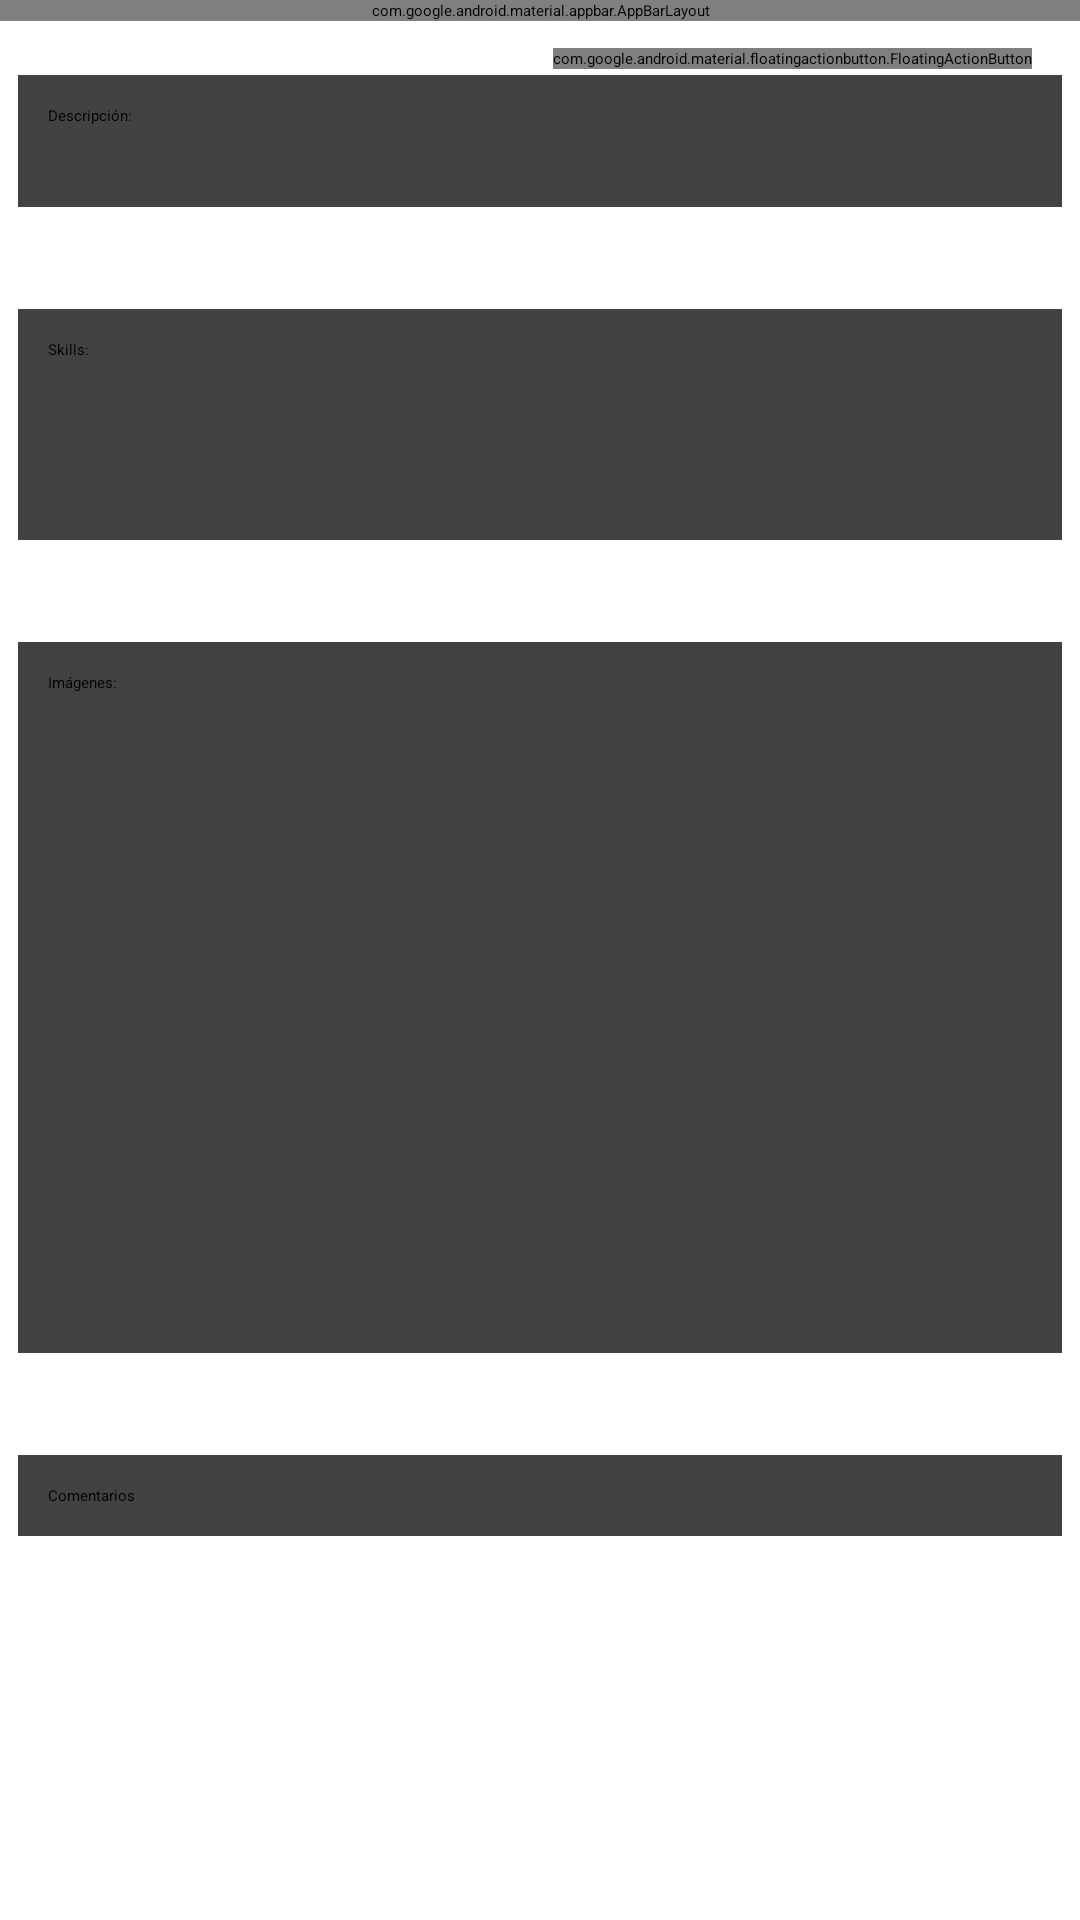

Produce the Android XML layout that renders to this screen, including the resource entries it uses.
<!-- AndroidManifest.xml: activity theme AppThemeNoActionBar -->
<!-- res/layout/activity_project_details.xml -->
<?xml version="1.0" encoding="utf-8"?>

<android.support.design.widget.CoordinatorLayout xmlns:android="http://schemas.android.com/apk/res/android"
    xmlns:app="http://schemas.android.com/apk/res-auto"
    android:layout_width="match_parent"
    android:layout_height="match_parent"
    android:fitsSystemWindows="true">

    <android.support.design.widget.AppBarLayout
        android:id="@+id/app_bar_layout"
        android:layout_width="match_parent"
        android:layout_height="wrap_content"
        android:fitsSystemWindows="true"
        android:theme="@style/ThemeOverlay.AppCompat.Dark.ActionBar">

        <android.support.design.widget.CollapsingToolbarLayout
            android:id="@+id/collapsing_toolbar"
            android:layout_width="match_parent"
            android:layout_height="match_parent"
            android:fitsSystemWindows="true"
            app:contentScrim="?attr/colorPrimary"
            app:expandedTitleMarginEnd="16dp"
            app:expandedTitleMarginStart="16dp"
            app:layout_scrollFlags="scroll|exitUntilCollapsed">

            <ImageView
                android:id="@+id/projectImageView"
                android:layout_width="match_parent"
                android:layout_height="250dp"
                android:fitsSystemWindows="true"
                android:scaleType="centerCrop"
                app:layout_collapseMode="parallax" />

            <android.support.v7.widget.Toolbar
                android:id="@+id/toolbar"
                android:layout_width="match_parent"
                android:layout_height="?attr/actionBarSize"
                app:layout_collapseMode="pin"
                app:popupTheme="@style/ThemeOverlay.AppCompat.Light" />

        </android.support.design.widget.CollapsingToolbarLayout>

    </android.support.design.widget.AppBarLayout>

    <android.support.v4.widget.NestedScrollView
        android:id="@+id/scroll"
        android:layout_width="match_parent"
        android:layout_height="match_parent"
        android:clipToPadding="false"
        app:layout_behavior="@string/appbar_scrolling_view_behavior">

        <LinearLayout
            android:layout_width="match_parent"
            android:layout_height="match_parent"
            android:orientation="vertical">

            <android.support.v7.widget.CardView
                android:layout_width="match_parent"
                android:layout_height="wrap_content"
                android:layout_marginTop="16dp"
                app:cardElevation="6dp"
                app:cardUseCompatPadding="true">

                <LinearLayout
                    android:layout_width="match_parent"
                    android:layout_height="wrap_content"
                    android:orientation="vertical">

                    <TextView
                        android:id="@+id/projectDescriptionHolder"
                        android:layout_width="match_parent"
                        android:layout_height="wrap_content"
                        android:layout_marginTop="10dp"
                        android:layout_marginLeft="10dp"
                        android:text="@string/description"
                        android:textAppearance="@style/TextAppearance.AppCompat.Title" />

                    <TextView
                        android:id="@+id/projectDescription"
                        android:layout_width="match_parent"
                        android:layout_height="wrap_content"
                        android:layout_margin="10dp"
                        android:textAppearance="@style/TextAppearance.AppCompat.Body1" />

                </LinearLayout>

            </android.support.v7.widget.CardView>

            <android.support.v7.widget.CardView
                android:layout_width="match_parent"
                android:layout_height="wrap_content"
                android:layout_marginTop="16dp"
                app:cardElevation="6dp"
                app:cardUseCompatPadding="true">

                <LinearLayout
                    android:layout_width="match_parent"
                    android:layout_height="wrap_content"
                    android:orientation="vertical">

                    <TextView
                        android:id="@+id/projectSkillsHolder"
                        android:layout_width="match_parent"
                        android:layout_height="wrap_content"
                        android:layout_marginTop="10dp"
                        android:layout_marginLeft="10dp"
                        android:text="@string/skills"
                        android:textAppearance="@style/TextAppearance.AppCompat.Title" />

                    <android.support.v7.widget.RecyclerView
                        android:id="@+id/skillsDetailRecyclerView"
                        android:layout_width="wrap_content"
                        android:layout_height="40dp"
                        android:layout_margin="10dp"/>

                </LinearLayout>

            </android.support.v7.widget.CardView>

            <android.support.v7.widget.CardView
                android:layout_width="match_parent"
                android:layout_height="wrap_content"
                android:layout_marginTop="16dp"
                app:cardElevation="6dp"
                app:cardUseCompatPadding="true">

                <LinearLayout
                    android:layout_width="match_parent"
                    android:layout_height="wrap_content"
                    android:orientation="vertical">

                    <TextView
                        android:id="@+id/projectImagesHolder"
                        android:layout_width="match_parent"
                        android:layout_height="wrap_content"
                        android:layout_marginTop="10dp"
                        android:layout_marginLeft="10dp"
                        android:text="@string/images"
                        android:textAppearance="@style/TextAppearance.AppCompat.Title" />

                    <android.support.v7.widget.RecyclerView
                        android:id="@+id/imagesDetailRecyclerView"
                        android:layout_width="wrap_content"
                        android:layout_height="200dp"
                        android:layout_margin="10dp"/>

                </LinearLayout>

            </android.support.v7.widget.CardView>

            <android.support.v7.widget.CardView
                android:layout_width="match_parent"
                android:layout_height="wrap_content"
                android:layout_marginTop="16dp"
                app:cardElevation="6dp"
                app:cardUseCompatPadding="true">

                <LinearLayout
                    android:layout_width="match_parent"
                    android:layout_height="wrap_content"
                    android:orientation="vertical">

                    <TextView
                        android:id="@+id/comments"
                        android:layout_width="match_parent"
                        android:layout_height="wrap_content"
                        android:layout_marginTop="10dp"
                        android:layout_marginLeft="10dp"
                        android:layout_marginBottom="10dp"
                        android:text="@string/comments"
                        android:textAppearance="@style/TextAppearance.AppCompat.Title" />

                </LinearLayout>

            </android.support.v7.widget.CardView>

        </LinearLayout>
    </android.support.v4.widget.NestedScrollView>

    <android.support.design.widget.FloatingActionButton
        android:layout_margin="16dp"
        android:id="@+id/fab"
        android:layout_width="wrap_content"
        android:layout_height="wrap_content"
        app:layout_anchor="@id/app_bar_layout"
        app:layout_anchorGravity="bottom|right|end"
        app:theme="@style/ThemeOverlay.AppCompat.Light"
        android:src="@drawable/ic_add_white"/>

</android.support.design.widget.CoordinatorLayout>
<!-- resources referenced by this layout -->
<resources>
  <string name="comments">Comentarios</string>
  <string name="description">Descripción:</string>
  <string name="images">Imágenes:</string>
  <string name="skills">Skills:</string>
</resources>
